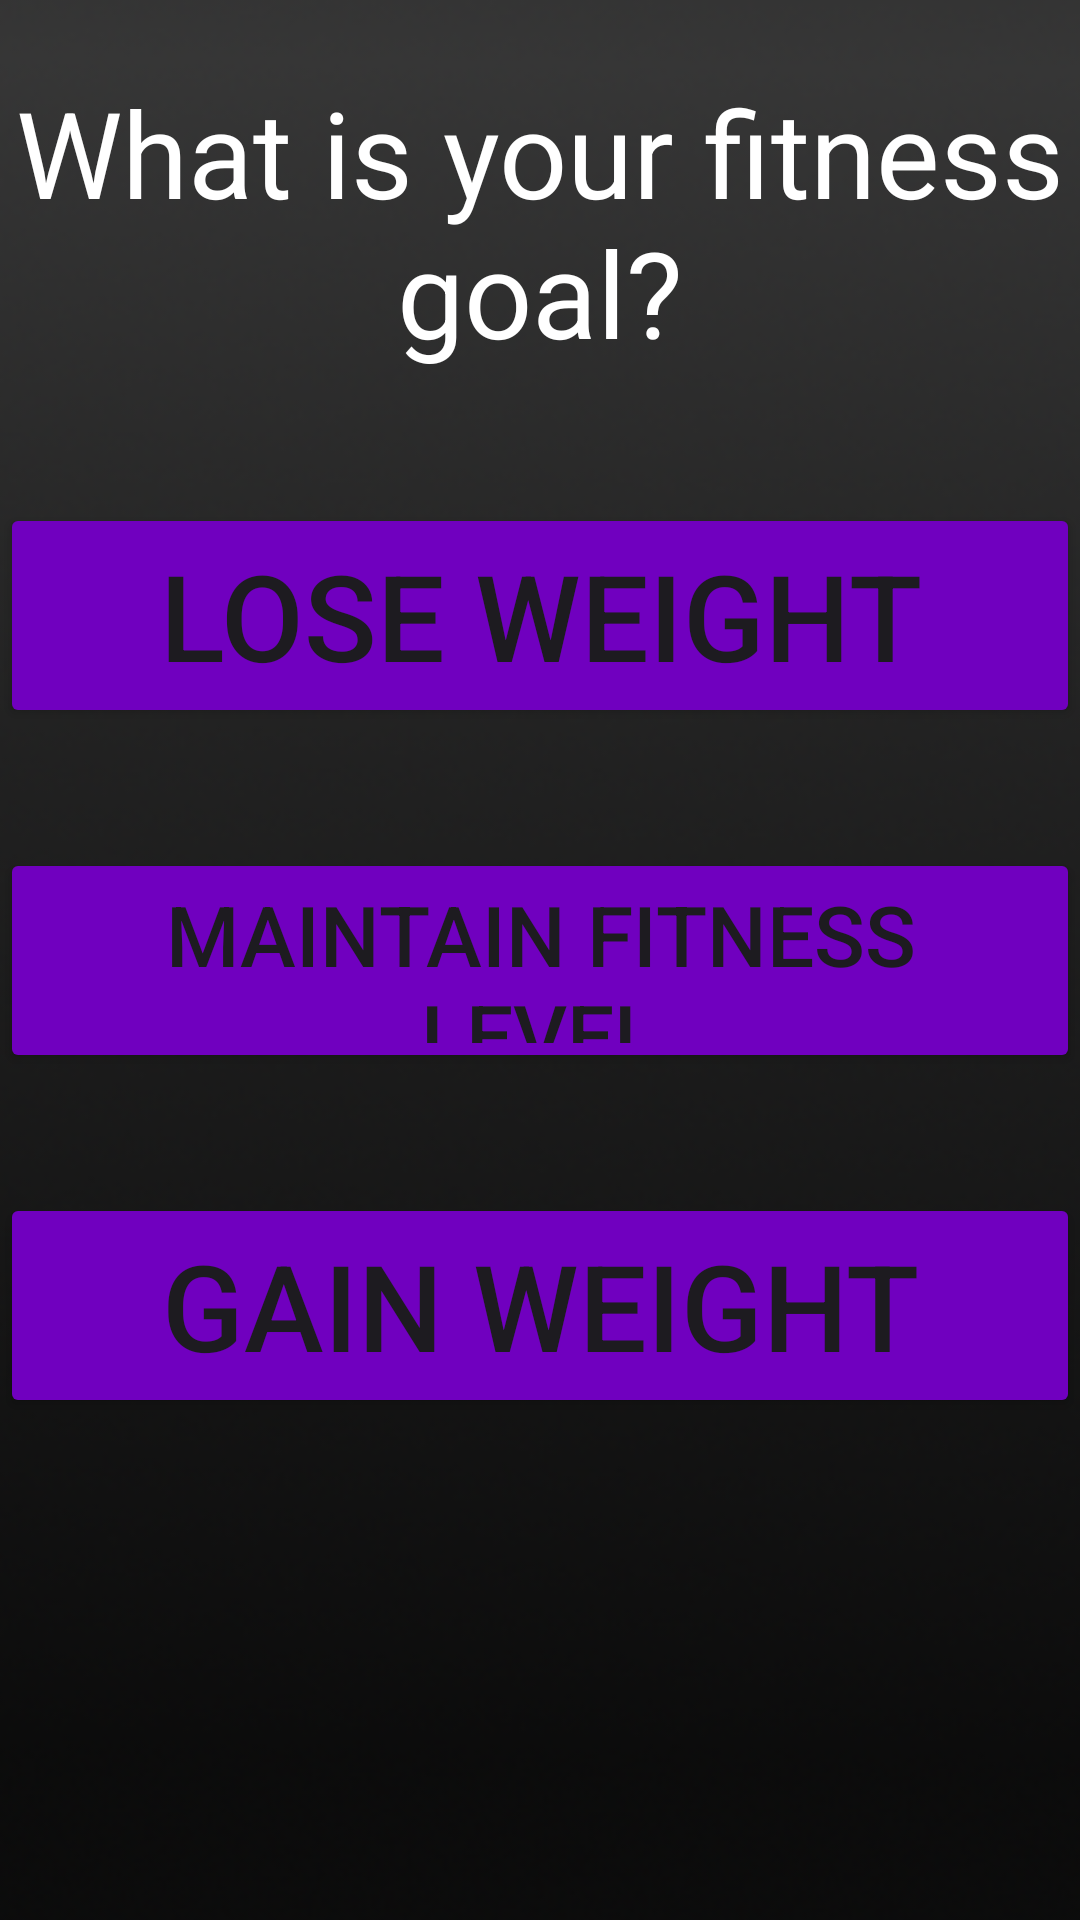

Write the Android layout XML for this screen, with the resource values it uses.
<!-- AndroidManifest.xml: application theme Theme.LifePilot -->
<!-- res/layout/goal_selection.xml -->
<?xml version="1.0" encoding="utf-8"?>
<androidx.constraintlayout.widget.ConstraintLayout xmlns:android="http://schemas.android.com/apk/res/android"
    xmlns:app="http://schemas.android.com/apk/res-auto"
    xmlns:tools="http://schemas.android.com/tools"
    android:layout_width="match_parent"
    android:layout_height="match_parent"
    android:background="@color/backgroundPrimary"
    tools:context=".MainActivity">

    <ImageView
        android:id="@+id/imageView"
        android:layout_width="490dp"
        android:layout_height="937dp"
        android:contentDescription="Background Image"
        app:layout_constraintBottom_toBottomOf="parent"
        app:layout_constraintEnd_toEndOf="parent"
        app:layout_constraintHorizontal_bias="0.506"
        app:layout_constraintStart_toStartOf="parent"
        app:layout_constraintTop_toTopOf="parent"
        app:srcCompat="@drawable/gradientblackbackground" />

    <Button
        android:id="@+id/lose_weight_button"
        android:layout_width="0dp"
        android:layout_height="75sp"
        android:layout_marginBottom="40dp"
        android:backgroundTint="@color/royalPurple"
        android:onClick="onClick"
        android:text="Lose Weight"
        android:textSize="40sp"
        app:layout_constraintBottom_toTopOf="@+id/maintain_weight_button"
        app:layout_constraintEnd_toEndOf="parent"
        app:layout_constraintHorizontal_bias="0.0"
        app:layout_constraintStart_toStartOf="parent" />

    <Button
        android:id="@+id/maintain_weight_button"
        android:layout_width="0dp"
        android:layout_height="75sp"
        android:backgroundTint="@color/royalPurple"
        android:onClick="onClick"
        android:text="Maintain Fitness Level"
        android:textSize="28sp"
        app:layout_constraintBottom_toBottomOf="parent"
        app:layout_constraintEnd_toEndOf="parent"
        app:layout_constraintHorizontal_bias="0.0"
        app:layout_constraintStart_toStartOf="parent"
        app:layout_constraintTop_toTopOf="parent" />

    <Button
        android:id="@+id/gain_weight_button"
        android:layout_width="0dp"
        android:layout_height="75sp"
        android:layout_marginTop="40dp"
        android:backgroundTint="@color/royalPurple"
        android:onClick="onClick"
        android:text="Gain Weight"
        android:textSize="40sp"
        app:layout_constraintEnd_toEndOf="parent"
        app:layout_constraintHorizontal_bias="70"
        app:layout_constraintStart_toStartOf="parent"
        app:layout_constraintTop_toBottomOf="@+id/maintain_weight_button" />

    <TextView
        android:id="@+id/textView"
        android:layout_width="wrap_content"
        android:layout_height="wrap_content"
        android:layout_marginTop="24dp"
        android:text="What is your fitness goal?"
        android:textAlignment="center"
        android:textColor="@color/white"
        android:textSize="40sp"
        app:layout_constraintEnd_toEndOf="parent"
        app:layout_constraintHorizontal_bias="0.494"
        app:layout_constraintStart_toStartOf="parent"
        app:layout_constraintTop_toTopOf="parent" />
</androidx.constraintlayout.widget.ConstraintLayout>
<!-- resources referenced by this layout -->
<resources>
  <color name="backgroundPrimary">#FF0CC0DF</color>
  <color name="royalPurple">#7000BF</color>
  <color name="white">#FFFFFFFF</color>
  <!-- drawable gradientblackbackground: png bitmap (drawable, 123209 bytes) -->
  <style name="Theme.LifePilot" parent="Base.Theme.LifePilot" />
  <style name="Base.Theme.LifePilot" parent="Theme.Material3.DayNight.NoActionBar">
          
          
      </style>
</resources>
